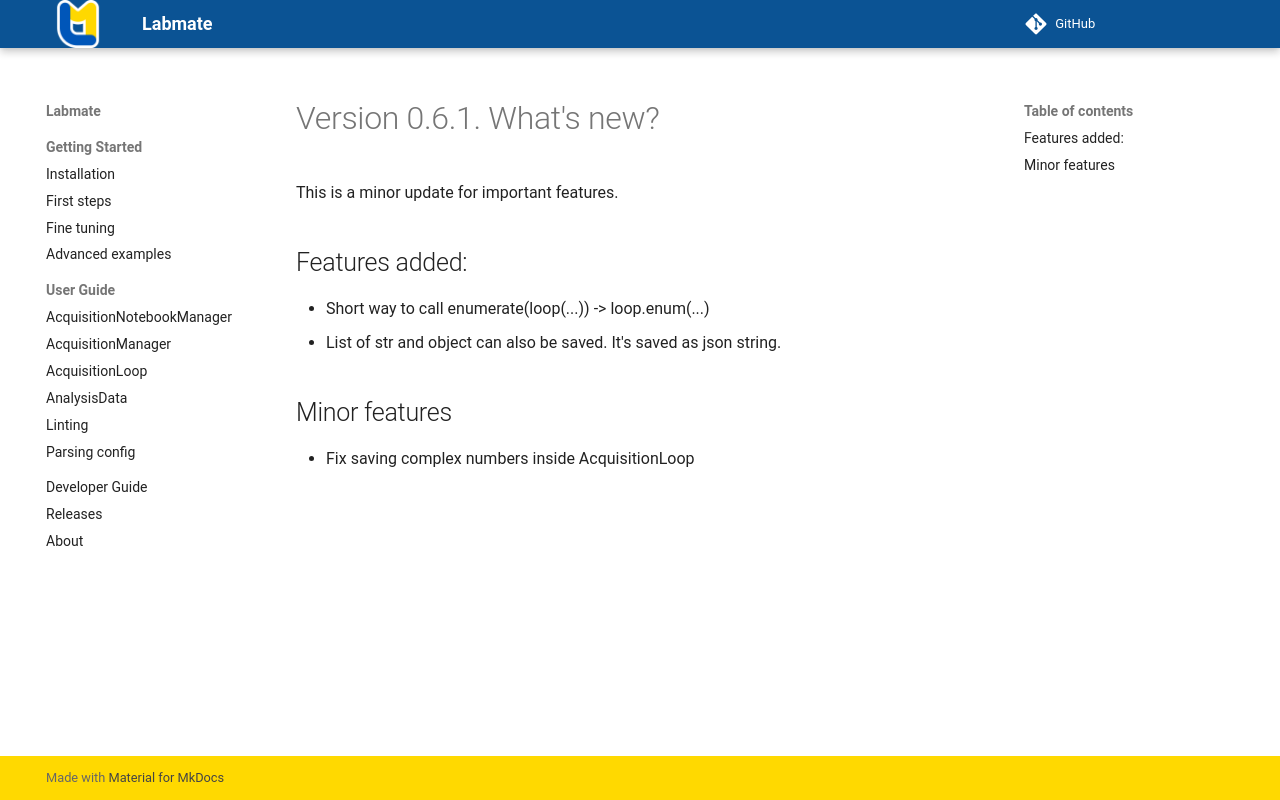

repository: kyrylo-gr/labmate · page: releases/0.6.1/index.html · generator: mkdocs

# Version 0.6.1. What's new?

This is a minor update for important features.

## Features added:

- Short way to call enumerate(loop(...)) -> loop.enum(...)
- List of str and object can also be saved. It's saved as json string.

## Minor features

- Fix saving complex numbers inside AcquisitionLoop
